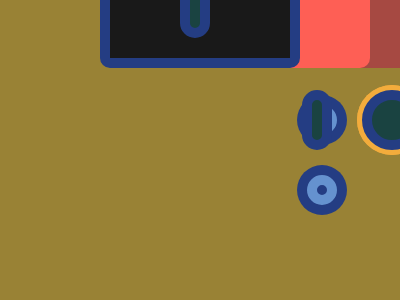

Give the HTML and CSS whose rendering is this image.

<!DOCTYPE html>
<html lang="ja">

<head>
    <meta charset="UTF-8">
    <meta http-equiv="X-UA-Compatible" content="IE=edge">
    <meta name="viewport" content="width=device-width, initial-scale=1.0">
    <title>CSS Battle Solutions</title>
</head>

<body>

    <!-- Please refer to ... -->

    <!--#77. Notes-->

    <div></div>
    <div></div>
    <div></div>

    <style>
    body {
        background-color: #191919;
        position: relative;
    }
    
    div {
        position: absolute;
        top: 50%;
        left: 50%;
    }
    
    div:nth-of-type(1) {
        transform: translate(-145px,20px);
        width: 50px;
        height: 40px;
        background-color: #FE5F55;
        border-radius: 50%;
        box-shadow: 70px 0 0 0 #FE5F55,
                    140px 0 0 0 #A64942,
                    210px 0 0 0 #FE5F55;
    }
    
    div:nth-of-type(2) {
        transform: translate(-105px,-60px);
        width: 10px;
        height: 100px;
        background-color: #FE5F55;
        box-shadow: 70px 0 0 0 #FE5F55,
                    140px 0 0 0 #A64942,
                    210px 0 0 0 #FE5F55;
    }
    
    div:nth-of-type(3) {
        transform: translate(-105px,-60px);
        width: 30px;
        height: 10px;
        background-color: #FE5F55;
        box-shadow: 20px 0 0 0 #FE5F55,
                    40px 0 0 0 #FE5F55,
                    150px 0 0 0 #A64942,
                    220px 0 0 0 #FE5F55,
                    220px 20px 0 0 #FE5F55;
    }
    </style>

    <!-------------------------------->

    <!--#78. Ukulele-->
    <div>
        <span></span>
        <span></span>
    </div>
    <div></div>
    <div></div>
    <div></div>
    <div></div>
    
    <style>
    body {
        background-color: #F3AC3C;
        position: relative;
    }
    
    div {
        position: absolute;
        top: 50%;
        left: 50%
    }
    
    span {
        position: absolute;
        top: 50%;
        left: 50%
    }
    
    div:nth-of-type(1) {
        transform: translate(-155px,-50%);
        width: 120px;
        height: 120px;
        background-color: #998235;
        border-radius: 50%; 
    }
    
    span:nth-of-type(1) {
        transform: translate(-20px,-50%);
        width: 10px;
        height: 40px;
        background-color: #1A4341;
        border-radius: 20px; 
    }
    
    span:nth-of-type(2) {
        transform: translate(40px,-50%);
        width: 40px;
        height: 40px;
        background-color: #1A4341;
        border-radius: 50%;
        box-shadow: 0 0 0 5px #F3AC3C;
    }
    
    div:nth-of-type(2) {
        transform: translate(-85px,-50%);
        width: 100px;
        height: 100px;
        background-color: #998235;
        border-radius: 50%; 
        z-index: -1;
    }
    
    div:nth-of-type(3) {
        transform: translate(-5px,-50%);
        width: 140px;
        height: 20px;
        background-color: #1A4341;
        z-index: -2;
    }
    
    div:nth-of-type(4) {
        transform: translate(115px,-50%);
        width: 40px;
        height: 30px;
        background-color: #998235;
        border-radius: 10px;
    }
    
    div:nth-of-type(5) {
        transform: translate(125px,-7px);
        width: 20px;
        height: 4px;
        background-color: #1A4341;
        border-radius: 10px;
        box-shadow: 0 10px 0 0 #1A4341;
    }
    </style>

    <!-------------------------------->

    <!--#79. Tambourine-->
    <div>
        <span></span>
    </div>
    <div></div>
    <div></div>
    <div></div>
    <div></div>

    <style>
    body {
        background-color: #6592CF;
        position: relative;
    }
    
    div:nth-of-type(1) {
        position: absolute;
        transform: translate(107px,67px);
        width: 150px;
        height: 150px;
        border: 10px solid #243D83;
        border-radius: 50%;
        overflow: hidden;
    }
    
    span {
        position: absolute;
        transform: translate(15px,115px);
        width: 100px;
        height: 100px;
        border: 10px solid #243D83;
        border-radius: 50%;
        z-index: 1;
    }
    
    div:nth-of-type(2) {
        position: absolute;
        transform: translate(142px,202px);
        width: 100px;
        height: 100px;
        background-color: #6592CF;
        border-radius: 50%;
    }
    
    div:nth-of-type(3),
    div:nth-of-type(4),
    div:nth-of-type(5) {
        position: absolute;
        width: 10px;
        height: 10px;
        background-color: #243D83;
        border: 10px solid #6592CF;
        border-radius: 50%;
        box-shadow: 0 0 0 10px#243D83 ;
    }
    
    div:nth-of-type(3) {
        transform: translate(177px,57px);
    }
    
    div:nth-of-type(4) {
        transform: translate(107px,97px);
        -webkit-box-reflect: right 110px;
    }
    
    div:nth-of-type(5) {
        transform: translate(107px,167px);
        -webkit-box-reflect: right 110px;
    }
    </style>

    <!-------------------------------->

    <!--#80. Piano-->
    
    <div></div>
    <div></div>
    <div></div>

    <style>
    body {
        background-color: #998235;
        position: relative;
    }
    
    div {
        position: absolute;
        top: 50%;
        left: 50%;
    }
    
    div:nth-of-type(1) {
        transform: translate(-50%,-50%);
        width: 180px;
        height: 100px;
        background-color: #191919;
        border-radius: 10px;
    }
    
    div:nth-of-type(2) {
        transform: translate(-85px,-25px);
        width: 20px;
        height: 70px;
        background-color: #FFFFFF;
        border-radius: 5px;
        box-shadow: 25px 0 0 0 #FFFFFF,
                    50px 0 0 0 #FFFFFF,
                    75px 0 0 0 #FFFFFF,
                    100px 0 0 0 #FFFFFF,
                    125px 0 0 0 #FFFFFF,
                    150px 0 0 0 #FFFFFF;
    }
    
    div:nth-of-type(3) {
        transform: translate(-70px,-25px);
        width: 15px;
        height: 35px;
        background-color: #191919;
        box-shadow: 25px 0 0 0 #191919,
                    75px 0 0 0 #191919,
                    100px 0 0 0 #191919,
                    125px 0 0 0 #191919;
    }
    </style>

    <!-------------------------------->
</body>

</html>